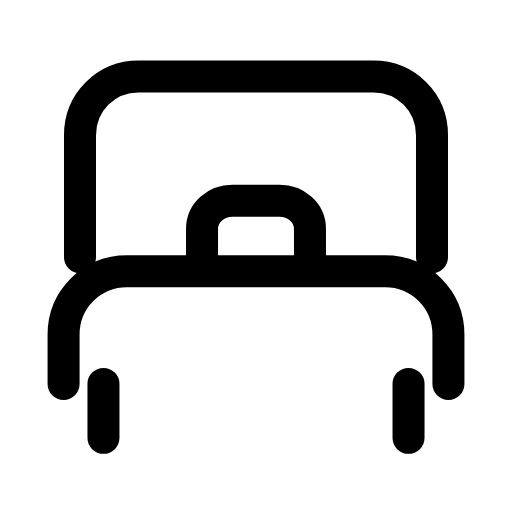
t = 0.00 s
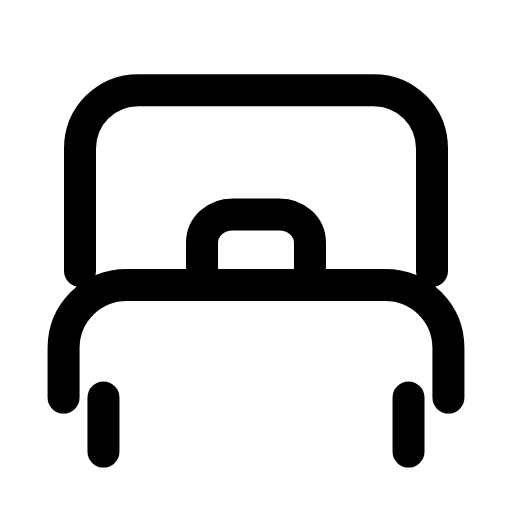
t = 0.28 s
t = 0.63 s: frame unchanged from t = 0.00 s, image omitted
t = 0.88 s: frame unchanged from t = 0.00 s, image omitted
t = 1.20 s: frame unchanged from t = 0.00 s, image omitted
t = 1.49 s: frame unchanged from t = 0.00 s, image omitted

The animated SVG that drew these frames (rendered in a browser with its animation timeline set to each time). Animation: 1 SMIL element (animateTransform=1); one cycle of 1.80 s, repeats indefinitely.

<svg xmlns="http://www.w3.org/2000/svg" width="24" height="24" viewBox="0 0 24 24" fill="none"><g transform="translate(-1.2 -2.025) scale(1.1)"><g><animateTransform attributeName="transform" type="translate" values="0 0;0 0;0 0.6;0 0;0 0;0 0;0 0;0 0.6;0 0;0 0;0 0" keyTimes="0;0.1125;0.2025;0.315;0.45;0.6;0.69;0.765;0.825;0.9;1" dur="1.8s" repeatCount="indefinite" calcMode="spline" keySplines="0.16 1 0.3 1;0.16 1 0.3 1;0.16 1 0.3 1;0.16 1 0.3 1;0.16 1 0.3 1;0.16 1 0.3 1;0.16 1 0.3 1;0.16 1 0.3 1;0.16 1 0.3 1;0.16 1 0.3 1"/><path stroke="currentColor" stroke-width="1.364" stroke-linecap="round" stroke-linejoin="round" fill="none" d="M4.5 12.8L4.5 7.6C4.5 6.2 5.6 5.1 7 5.1L17 5.1C18.4 5.1 19.5 6.2 19.5 7.6L19.5 12.8"></path><path stroke="currentColor" stroke-width="1.364" stroke-linecap="round" stroke-linejoin="round" fill="none" d="M9.7 12.8L9.7 11.6C9.7 10.9 10.3 10.4 11 10.4L13 10.4C13.7 10.4 14.3 10.9 14.3 11.6L14.3 12.8"></path><path stroke="currentColor" stroke-width="1.364" stroke-linecap="round" stroke-linejoin="round" fill="none" d="M3.8 18.2L3.8 16.1C3.8 14.6 5 13.4 6.5 13.4L17.5 13.4C19 13.4 20.2 14.6 20.2 16.1L20.2 18.2"></path><path stroke="currentColor" stroke-width="1.364" stroke-linecap="round" stroke-linejoin="round" fill="none" d="M5.5 18.2L5.5 20.5M18.5 18.2L18.5 20.5"></path></g></g></svg>
